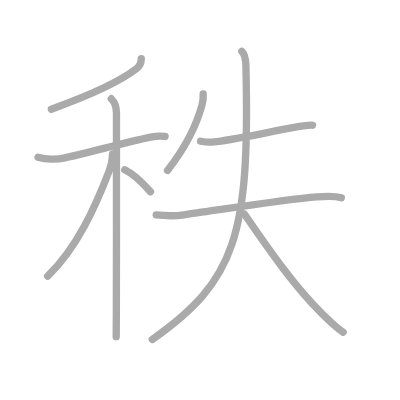
t = 0.00 s
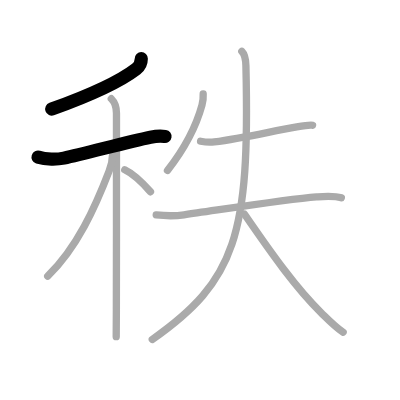
t = 2.00 s
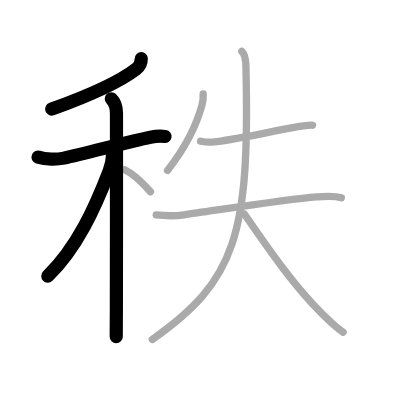
t = 4.00 s
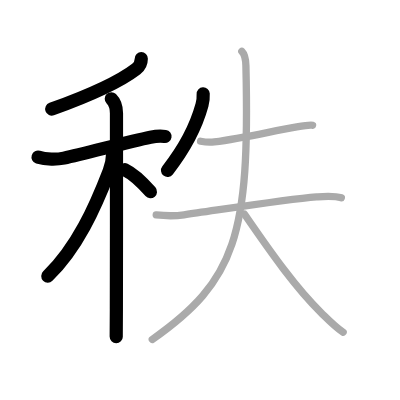
t = 6.00 s
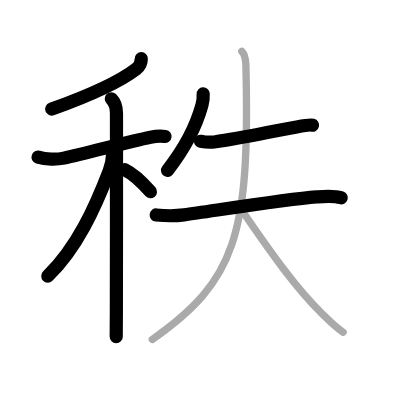
t = 8.00 s
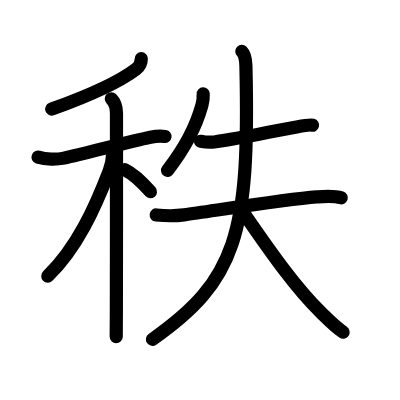
t = 10.00 s

The animated SVG that drew these frames (rendered in a browser with its animation timeline set to each time). Animation: 10 SMIL elements (animate=10); one cycle of 10.00 s.

<?xml version="1.0" standalone="no"?>
<!DOCTYPE svg PUBLIC "-//W3C//DTD SVG 1.1//EN"   "http://www.w3.org/Graphics/SVG/1.1/DTD/svg11.dtd">
<svg width="400px" height="400px"  version="1.1" xmlns="http://www.w3.org/2000/svg">
  <defs>
    <marker id="Triangle" viewBox="0 0 10 10" refX="0" refY="5" markerUnits="strokeWidth" markerWidth="3" style="stroke-opacity:0%;fill:#aaaaaa;" markerHeight="2" orient="auto">
      <path d="M 0 0 L 10 5 L 0 10 z" />
    </marker>
    
    <marker id="Arrow" viewBox="0 0 10 10" refX="5" refY="5" markerUnits="strokeWidth" markerWidth="1.8" style="stroke-opacity:0%;fill:#770000;" markerHeight="2" orient="auto">
      <path d="M 0 4 L 6 4 L 4 1 L 10 5 L 4 9 L 6 6 L 0 6 z" />
        <circle cx="5" cy="5" r="5" />
      </marker>
    
    <marker id="TriangleRed" viewBox="0 0 10 10" refX="0" refY="5" markerUnits="strokeWidth" markerWidth="3" style="stroke-opacity:0%;fill:#CC0000;" markerHeight="2" orient="auto">
      <path d="M 0 0 L 10 5 L 0 10 z" />
    </marker>
    
    <marker id="ArrowRed" viewBox="0 0 10 10" refX="5" refY="5" markerUnits="strokeWidth" markerWidth="1.8" style="stroke-opacity:0%;fill:#CC0000;" markerHeight="2" orient="auto">
      <path d="M 0 4 L 6 4 L 4 1 L 10 5 L 4 9 L 6 6 L 0 6 z" />
        <circle cx="5" cy="5" r="5" />
      </marker>
    
  </defs>
  
  <path style="fill:#ffffff; fill-opacity:100%; fill-rule:evenodd; stroke-width:0;" d="M 0 0 L 400px 0 L 400px 400px L 0 400px L 0 0" />

  <g transform="scale(3.6697247706422 3.6697247706422)">
<path style="fill:none; fill-opacity:0%; fill-rule:evenodd; stroke:#aaaaaa; stroke-opacity:100%; stroke-width: 1.5pt; stroke-linejoin:round; stroke-linecap:round;" d="M38.5 16c0 1.25-0.53 2.14-1.38 2.79c-5 3.84-13.37 7.46-23.12 10.96"></path>
<path style="fill:none; fill-opacity:0%; fill-rule:evenodd; stroke:#aaaaaa; stroke-opacity:100%; stroke-width: 1.5pt; stroke-linejoin:round; stroke-linecap:round;" d="M10.37 42.83c2.13 0.67 5.24 0.63 7.05 0.25c5.6-1.17 17.36-4.43 23.58-5.7c1.13-0.23 2.87-0.38 3.98-0.2"></path>
<path style="fill:none; fill-opacity:0%; fill-rule:evenodd; stroke:#aaaaaa; stroke-opacity:100%; stroke-width: 1.5pt; stroke-linejoin:round; stroke-linecap:round;" d="M30.33 26.91c1.13 1.13 1.41 2.59 1.41 3.94c0 0.67 0.02 37-0.03 53.4c-0.01 3.8-0.03 6.53-0.04 7.5"></path>
<path style="fill:none; fill-opacity:0%; fill-rule:evenodd; stroke:#aaaaaa; stroke-opacity:100%; stroke-width: 1.5pt; stroke-linejoin:round; stroke-linecap:round;" d="M30.68 41.97c0 1.28-0.33 3.05-0.94 4.63C25.94 56.49 21 67.5 13 75.25"></path>
<path style="fill:none; fill-opacity:0%; fill-rule:evenodd; stroke:#aaaaaa; stroke-opacity:100%; stroke-width: 1.5pt; stroke-linejoin:round; stroke-linecap:round;" d="M34 46.25c2.94 1.4 5.42 4.2 7 6"></path>
<path style="fill:none; fill-opacity:0%; fill-rule:evenodd; stroke:#aaaaaa; stroke-opacity:100%; stroke-width: 1.5pt; stroke-linejoin:round; stroke-linecap:round;" d="M55.37 25.58c0.06 1.1-0.04 1.99-0.33 3.06c-1.42 5.17-4.5 11.55-9.4 17.81"></path>
<path style="fill:none; fill-opacity:0%; fill-rule:evenodd; stroke:#aaaaaa; stroke-opacity:100%; stroke-width: 1.5pt; stroke-linejoin:round; stroke-linecap:round;" d="M54.66 38.49c1.34 0.26 2.66 0.32 3.72 0.19c8.12-1.05 15.33-2.86 22.49-4.1c1.08-0.19 3.75-0.6 4.3-0.45"></path>
<path style="fill:none; fill-opacity:0%; fill-rule:evenodd; stroke:#aaaaaa; stroke-opacity:100%; stroke-width: 1.5pt; stroke-linejoin:round; stroke-linecap:round;" d="M42.57 58.58c2.67 0.28 4.92 0.34 7.58-0.03c9.3-1.3 28.24-4.31 36.1-4.9c2.05-0.15 4.78-0.4 6.76 0.26"></path>
<path style="fill:none; fill-opacity:0%; fill-rule:evenodd; stroke:#aaaaaa; stroke-opacity:100%; stroke-width: 1.5pt; stroke-linejoin:round; stroke-linecap:round;" d="M65.9 14c0.92 0.92 1.07 2.13 1.11 3.89C68.12 64.12 64.25 76.5 41.5 92.5"></path>
<path style="fill:none; fill-opacity:0%; fill-rule:evenodd; stroke:#aaaaaa; stroke-opacity:100%; stroke-width: 1.5pt; stroke-linejoin:round; stroke-linecap:round;" d="M66.64 58.38c7.48 10.88 14.06 20.15 20.83 26.78c2.13 2.09 3.65 3.72 6.03 5.37"></path>

<path style="fill:none; fill-opacity:0%; fill-rule:evenodd; stroke:#000000; stroke-opacity:100%; stroke-width: 2.7pt; stroke-linejoin:round; stroke-linecap:round;" d="M38.5 16c0 1.25-0.53 2.14-1.38 2.79c-5 3.84-13.37 7.46-23.12 10.96" pathLength="100" stroke-dashoffset="100" stroke-dasharray="100 105"><animate id="dashAnim1" attributeName="stroke-dashoffset" from="100" to="0" dur="1s" calcMode="linear" fill="freeze"/></path>
<path style="fill:none; fill-opacity:0%; fill-rule:evenodd; stroke:#000000; stroke-opacity:100%; stroke-width: 2.7pt; stroke-linejoin:round; stroke-linecap:round;" d="M10.37 42.83c2.13 0.67 5.24 0.63 7.05 0.25c5.6-1.17 17.36-4.43 23.58-5.7c1.13-0.23 2.87-0.38 3.98-0.2" pathLength="100" stroke-dashoffset="100" stroke-dasharray="100 105"><animate id="dashAnim2" attributeName="stroke-dashoffset" from="100" to="0" dur="1s" calcMode="linear" begin="dashAnim1.end" fill="freeze"/></path>
<path style="fill:none; fill-opacity:0%; fill-rule:evenodd; stroke:#000000; stroke-opacity:100%; stroke-width: 2.7pt; stroke-linejoin:round; stroke-linecap:round;" d="M30.33 26.91c1.13 1.13 1.41 2.59 1.41 3.94c0 0.67 0.02 37-0.03 53.4c-0.01 3.8-0.03 6.53-0.04 7.5" pathLength="100" stroke-dashoffset="100" stroke-dasharray="100 105"><animate id="dashAnim3" attributeName="stroke-dashoffset" from="100" to="0" dur="1s" calcMode="linear" begin="dashAnim2.end" fill="freeze"/></path>
<path style="fill:none; fill-opacity:0%; fill-rule:evenodd; stroke:#000000; stroke-opacity:100%; stroke-width: 2.7pt; stroke-linejoin:round; stroke-linecap:round;" d="M30.68 41.97c0 1.28-0.33 3.05-0.94 4.63C25.94 56.49 21 67.5 13 75.25" pathLength="100" stroke-dashoffset="100" stroke-dasharray="100 105"><animate id="dashAnim4" attributeName="stroke-dashoffset" from="100" to="0" dur="1s" calcMode="linear" begin="dashAnim3.end" fill="freeze"/></path>
<path style="fill:none; fill-opacity:0%; fill-rule:evenodd; stroke:#000000; stroke-opacity:100%; stroke-width: 2.7pt; stroke-linejoin:round; stroke-linecap:round;" d="M34 46.25c2.94 1.4 5.42 4.2 7 6" pathLength="100" stroke-dashoffset="100" stroke-dasharray="100 105"><animate id="dashAnim5" attributeName="stroke-dashoffset" from="100" to="0" dur="1s" calcMode="linear" begin="dashAnim4.end" fill="freeze"/></path>
<path style="fill:none; fill-opacity:0%; fill-rule:evenodd; stroke:#000000; stroke-opacity:100%; stroke-width: 2.7pt; stroke-linejoin:round; stroke-linecap:round;" d="M55.37 25.58c0.06 1.1-0.04 1.99-0.33 3.06c-1.42 5.17-4.5 11.55-9.4 17.81" pathLength="100" stroke-dashoffset="100" stroke-dasharray="100 105"><animate id="dashAnim6" attributeName="stroke-dashoffset" from="100" to="0" dur="1s" calcMode="linear" begin="dashAnim5.end" fill="freeze"/></path>
<path style="fill:none; fill-opacity:0%; fill-rule:evenodd; stroke:#000000; stroke-opacity:100%; stroke-width: 2.7pt; stroke-linejoin:round; stroke-linecap:round;" d="M54.66 38.49c1.34 0.26 2.66 0.32 3.72 0.19c8.12-1.05 15.33-2.86 22.49-4.1c1.08-0.19 3.75-0.6 4.3-0.45" pathLength="100" stroke-dashoffset="100" stroke-dasharray="100 105"><animate id="dashAnim7" attributeName="stroke-dashoffset" from="100" to="0" dur="1s" calcMode="linear" begin="dashAnim6.end" fill="freeze"/></path>
<path style="fill:none; fill-opacity:0%; fill-rule:evenodd; stroke:#000000; stroke-opacity:100%; stroke-width: 2.7pt; stroke-linejoin:round; stroke-linecap:round;" d="M42.57 58.58c2.67 0.28 4.92 0.34 7.58-0.03c9.3-1.3 28.24-4.31 36.1-4.9c2.05-0.15 4.78-0.4 6.76 0.26" pathLength="100" stroke-dashoffset="100" stroke-dasharray="100 105"><animate id="dashAnim8" attributeName="stroke-dashoffset" from="100" to="0" dur="1s" calcMode="linear" begin="dashAnim7.end" fill="freeze"/></path>
<path style="fill:none; fill-opacity:0%; fill-rule:evenodd; stroke:#000000; stroke-opacity:100%; stroke-width: 2.7pt; stroke-linejoin:round; stroke-linecap:round;" d="M65.9 14c0.92 0.92 1.07 2.13 1.11 3.89C68.12 64.12 64.25 76.5 41.5 92.5" pathLength="100" stroke-dashoffset="100" stroke-dasharray="100 105"><animate id="dashAnim9" attributeName="stroke-dashoffset" from="100" to="0" dur="1s" calcMode="linear" begin="dashAnim8.end" fill="freeze"/></path>
<path style="fill:none; fill-opacity:0%; fill-rule:evenodd; stroke:#000000; stroke-opacity:100%; stroke-width: 2.7pt; stroke-linejoin:round; stroke-linecap:round;" d="M66.64 58.38c7.48 10.88 14.06 20.15 20.83 26.78c2.13 2.09 3.65 3.72 6.03 5.37" pathLength="100" stroke-dashoffset="100" stroke-dasharray="100 105"><animate id="dashAnim10" attributeName="stroke-dashoffset" from="100" to="0" dur="1s" calcMode="linear" begin="dashAnim9.end" fill="freeze"/></path>

</g>

</svg>  
          
